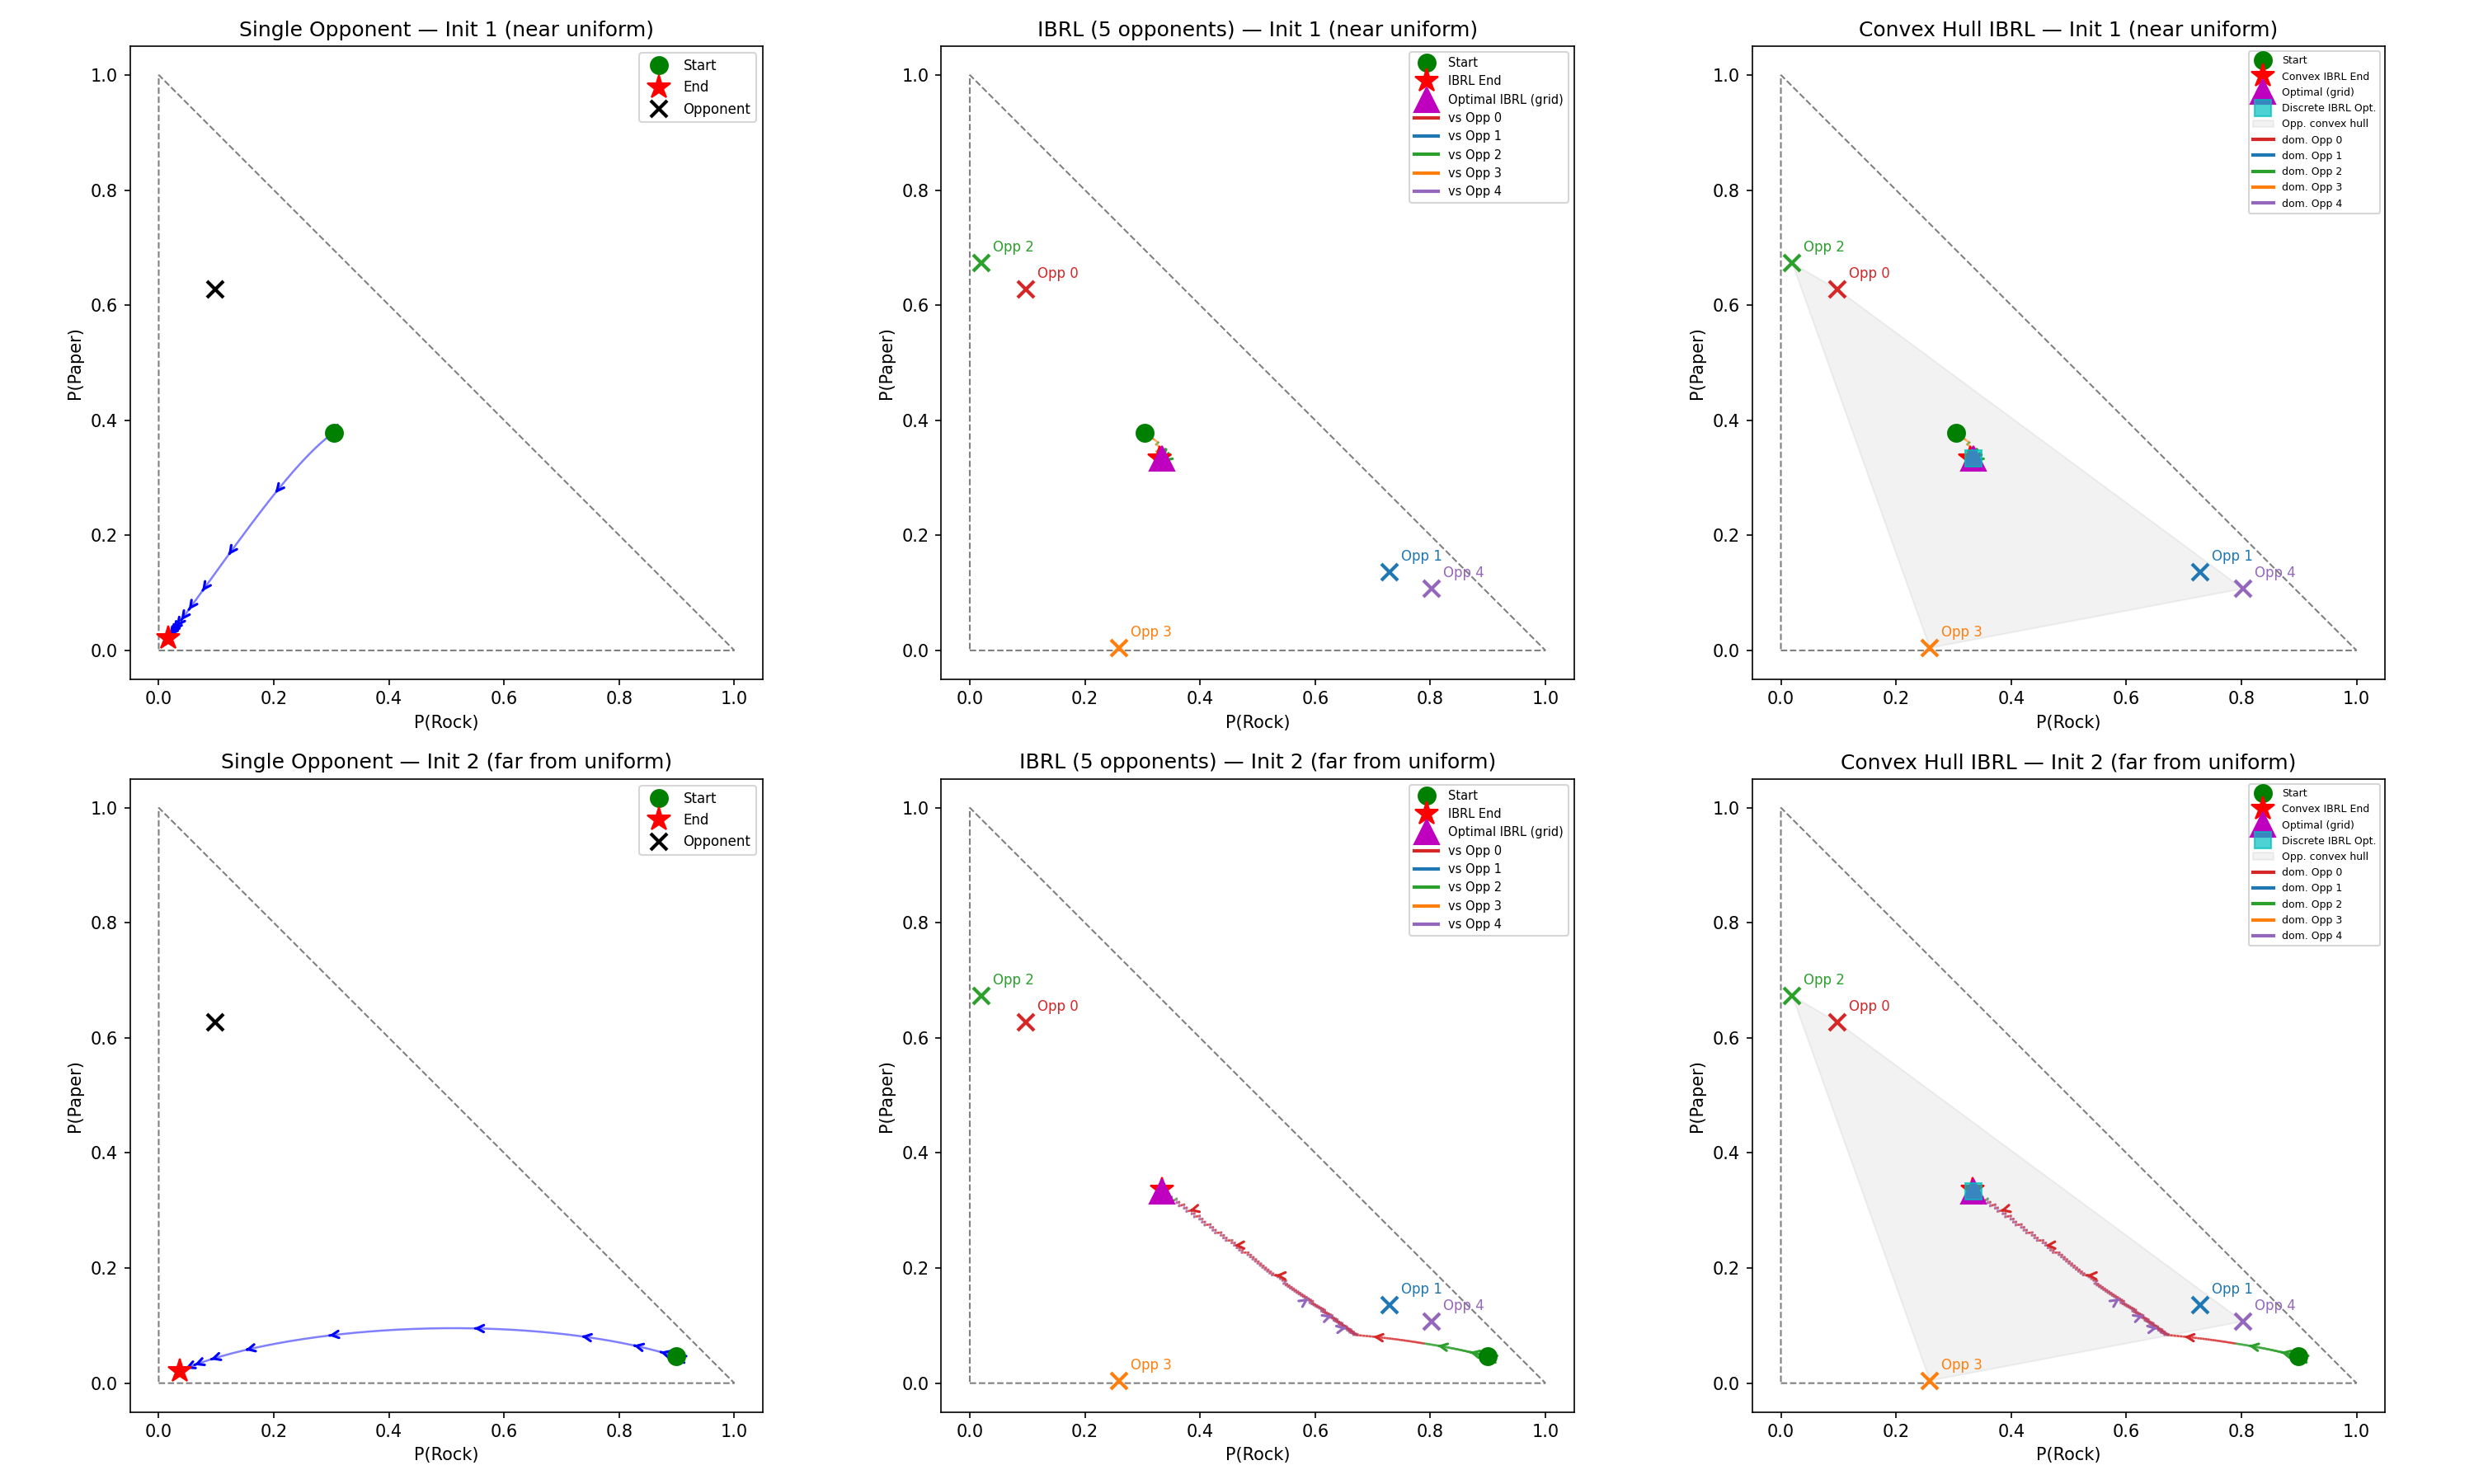

Generate this figure with Python:
import numpy as np
import matplotlib.pyplot as plt
from matplotlib.lines import Line2D
from scipy.optimize import linprog
from scipy.spatial import ConvexHull

np.random.seed(42)

# --- Utilities ---

def softmax(logits):
    e = np.exp(logits - logits.max())
    return e / e.sum()

def score(p, q):
    """Expected score of policy p against opponent q (win - loss)."""
    win = p[0]*q[2] + p[1]*q[0] + p[2]*q[1]
    loss = p[0]*q[1] + p[1]*q[2] + p[2]*q[0]
    return win - loss

def score_grad_logits(logits, q):
    """Gradient of score w.r.t. logits (through softmax)."""
    p = softmax(logits)
    ds_dp = np.array([q[2] - q[1], q[0] - q[2], q[1] - q[0]])
    jac = np.diag(p) - np.outer(p, p)
    return jac @ ds_dp

def random_policy():
    x = np.random.dirichlet([1, 1, 1])
    return x

def run_single(init_logits, opponent, lr=0.1, n_steps=300):
    logits = init_logits.copy()
    trajectory = []
    for _ in range(n_steps):
        p = softmax(logits)
        trajectory.append(p[:2].copy())
        grad = score_grad_logits(logits, opponent)
        logits += lr * grad
    return np.array(trajectory), softmax(logits)

def run_ibrl(init_logits, opponents, lr=0.1, n_steps=300):
    logits = init_logits.copy()
    trajectory = []
    worst_idxs = []
    for _ in range(n_steps):
        p = softmax(logits)
        trajectory.append(p[:2].copy())
        scores = [score(p, q) for q in opponents]
        worst_idx = np.argmin(scores)
        worst_idxs.append(worst_idx)
        grad = score_grad_logits(logits, opponents[worst_idx])
        logits += lr * grad
    return np.array(trajectory), softmax(logits), worst_idxs

def worst_convex_opponent(p, opponents):
    """Find convex combination of opponents that minimizes score(p, q).
    Since score(p, q) = sum_i lambda_i * score(p, q_i), this is a linear program."""
    n = len(opponents)
    # Coefficients: minimize c^T lambda where c_i = score(p, opponents[i])
    c = np.array([score(p, q) for q in opponents])
    # Constraints: lambda >= 0, sum lambda = 1
    A_eq = np.ones((1, n))
    b_eq = np.array([1.0])
    bounds = [(0, 1)] * n
    res = linprog(c, A_eq=A_eq, b_eq=b_eq, bounds=bounds, method='highs')
    lam = res.x
    q_mix = sum(lam[i] * opponents[i] for i in range(n))
    return q_mix, lam

def run_convex_ibrl(init_logits, opponents, lr=0.1, n_steps=300):
    logits = init_logits.copy()
    trajectory = []
    lambdas_history = []
    for _ in range(n_steps):
        p = softmax(logits)
        trajectory.append(p[:2].copy())
        q_mix, lam = worst_convex_opponent(p, opponents)
        lambdas_history.append(lam.copy())
        grad = score_grad_logits(logits, q_mix)
        logits += lr * grad
    return np.array(trajectory), softmax(logits), lambdas_history

# --- Generate opponents ---
opponents = [random_policy() for _ in range(5)]
single_opponent = opponents[0]

print("Opponents:")
for i, opp in enumerate(opponents):
    print(f"  {i}: R={opp[0]:.3f} P={opp[1]:.3f} S={opp[2]:.3f}")

# --- Grid search for optimal IBRL policy ---
resolution = 500
best_worst_score = -np.inf
best_p_grid = None

for i in range(resolution + 1):
    for j in range(resolution + 1 - i):
        k = resolution - i - j
        p = np.array([i, j, k], dtype=float) / resolution
        worst = min(score(p, q) for q in opponents)
        if worst > best_worst_score:
            best_worst_score = worst
            best_p_grid = p.copy()

print(f"\nOptimal IBRL (grid search): R={best_p_grid[0]:.4f} P={best_p_grid[1]:.4f} S={best_p_grid[2]:.4f}")
print(f"  Worst-case score: {best_worst_score:.4f}")

# --- Grid search for optimal Convex Hull IBRL policy ---
# Since score(p, q) is linear in q, min over conv hull = min over vertices.
# So theoretically the optimal is the same. Let's verify with the LP solver.
best_worst_convex = -np.inf
best_p_convex = None

for i in range(resolution + 1):
    for j in range(resolution + 1 - i):
        k = resolution - i - j
        p = np.array([i, j, k], dtype=float) / resolution
        _, lam = worst_convex_opponent(p, opponents)
        q_mix = sum(lam[m] * opponents[m] for m in range(len(opponents)))
        worst = score(p, q_mix)
        if worst > best_worst_convex:
            best_worst_convex = worst
            best_p_convex = p.copy()

print(f"\nOptimal Convex Hull IBRL (grid search): R={best_p_convex[0]:.4f} P={best_p_convex[1]:.4f} S={best_p_convex[2]:.4f}")
print(f"  Worst-case score: {best_worst_convex:.4f}")
print(f"  (Theory: should match discrete IBRL since score is linear in q)")

# --- Two different initializations ---
rng = np.random.RandomState(99)
init1 = rng.randn(3) * 0.1   # near uniform
init2 = rng.randn(3) * 2.0   # far from uniform, more extreme start

inits = [init1, init2]
init_labels = ['Init 1 (near uniform)', 'Init 2 (far from uniform)']

# --- Plotting: 2 rows x 3 cols ---
fig, axes = plt.subplots(2, 3, figsize=(20, 12))

def draw_simplex(ax):
    tri = plt.Polygon([[0, 0], [1, 0], [0, 1]], fill=False, edgecolor='gray', linestyle='--', linewidth=1)
    ax.add_patch(tri)
    ax.set_xlim(-0.05, 1.05)
    ax.set_ylim(-0.05, 1.05)
    ax.set_xlabel('P(Rock)')
    ax.set_ylabel('P(Paper)')
    ax.set_aspect('equal')

# Color the IBRL trajectory segments by which opponent is worst-case
opp_colors = ['tab:red', 'tab:blue', 'tab:green', 'tab:orange', 'tab:purple']

for row, (init_logits, init_label) in enumerate(zip(inits, init_labels)):
    # Single opponent
    traj_s, final_s = run_single(init_logits, single_opponent)
    print(f"\n{init_label} - Single: R={final_s[0]:.4f} P={final_s[1]:.4f} S={final_s[2]:.4f}, score={score(final_s, single_opponent):.4f}")

    ax = axes[row, 0]
    draw_simplex(ax)
    ax.plot(traj_s[:, 0], traj_s[:, 1], 'b-', alpha=0.5, linewidth=1.2)
    # Arrow every 30 steps
    for k in range(0, len(traj_s) - 1, 30):
        dx = traj_s[k+1, 0] - traj_s[k, 0]
        dy = traj_s[k+1, 1] - traj_s[k, 1]
        ax.annotate('', xy=(traj_s[k+1, 0], traj_s[k+1, 1]),
                    xytext=(traj_s[k, 0], traj_s[k, 1]),
                    arrowprops=dict(arrowstyle='->', color='blue', lw=1.5))
    ax.plot(traj_s[0, 0], traj_s[0, 1], 'go', markersize=10, zorder=5, label='Start')
    ax.plot(traj_s[-1, 0], traj_s[-1, 1], 'r*', markersize=14, zorder=5, label='End')
    ax.plot(single_opponent[0], single_opponent[1], 'kx', markersize=10, markeredgewidth=2, label='Opponent')
    ax.set_title(f'Single Opponent — {init_label}')
    ax.legend(fontsize=8)

    # IBRL
    traj_i, final_i, worst_idxs = run_ibrl(init_logits, opponents)
    print(f"{init_label} - IBRL:   R={final_i[0]:.4f} P={final_i[1]:.4f} S={final_i[2]:.4f}, worst-case={min(score(final_i, q) for q in opponents):.4f}")

    ax = axes[row, 1]
    draw_simplex(ax)
    # Plot trajectory colored by worst-case opponent
    for k in range(len(traj_i) - 1):
        ax.plot(traj_i[k:k+2, 0], traj_i[k:k+2, 1],
                color=opp_colors[worst_idxs[k]], alpha=0.6, linewidth=1.2)
    # Arrows every 30 steps
    for k in range(0, len(traj_i) - 1, 30):
        dx = traj_i[k+1, 0] - traj_i[k, 0]
        dy = traj_i[k+1, 1] - traj_i[k, 1]
        ax.annotate('', xy=(traj_i[k+1, 0], traj_i[k+1, 1]),
                    xytext=(traj_i[k, 0], traj_i[k, 1]),
                    arrowprops=dict(arrowstyle='->', color=opp_colors[worst_idxs[k]], lw=1.5))
    ax.plot(traj_i[0, 0], traj_i[0, 1], 'go', markersize=10, zorder=5, label='Start')
    ax.plot(traj_i[-1, 0], traj_i[-1, 1], 'r*', markersize=14, zorder=5, label='IBRL End')
    ax.plot(best_p_grid[0], best_p_grid[1], 'm^', markersize=14, zorder=5, label='Optimal IBRL (grid)')
    # Plot opponents
    for i, opp in enumerate(opponents):
        ax.plot(opp[0], opp[1], 'x', color=opp_colors[i], markersize=10, markeredgewidth=2)
        ax.annotate(f'Opp {i}', (opp[0]+0.02, opp[1]+0.02), fontsize=8, color=opp_colors[i])
    # Legend entries for opponent colors
    handles, labels = ax.get_legend_handles_labels()
    for i in range(5):
        handles.append(Line2D([0], [0], color=opp_colors[i], linewidth=2))
        labels.append(f'vs Opp {i}')
    ax.legend(handles, labels, fontsize=7, loc='upper right')
    ax.set_title(f'IBRL (5 opponents) — {init_label}')

    # Convex Hull IBRL
    traj_c, final_c, lam_hist = run_convex_ibrl(init_logits, opponents)
    print(f"{init_label} - Convex: R={final_c[0]:.4f} P={final_c[1]:.4f} S={final_c[2]:.4f}, worst-case={score(final_c, worst_convex_opponent(final_c, opponents)[0]):.4f}")

    ax = axes[row, 2]
    draw_simplex(ax)
    # Color trajectory by dominant opponent in the convex mix
    for k in range(len(traj_c) - 1):
        dom_opp = np.argmax(lam_hist[k])
        ax.plot(traj_c[k:k+2, 0], traj_c[k:k+2, 1],
                color=opp_colors[dom_opp], alpha=0.6, linewidth=1.2)
    for k in range(0, len(traj_c) - 1, 30):
        dom_opp = np.argmax(lam_hist[k])
        ax.annotate('', xy=(traj_c[k+1, 0], traj_c[k+1, 1]),
                    xytext=(traj_c[k, 0], traj_c[k, 1]),
                    arrowprops=dict(arrowstyle='->', color=opp_colors[dom_opp], lw=1.5))
    ax.plot(traj_c[0, 0], traj_c[0, 1], 'go', markersize=10, zorder=5, label='Start')
    ax.plot(traj_c[-1, 0], traj_c[-1, 1], 'r*', markersize=14, zorder=5, label='Convex IBRL End')
    ax.plot(best_p_convex[0], best_p_convex[1], 'm^', markersize=14, zorder=5, label='Optimal (grid)')
    # Also show discrete IBRL optimal for comparison
    ax.plot(best_p_grid[0], best_p_grid[1], 'cs', markersize=10, zorder=5, label='Discrete IBRL Opt.', alpha=0.7)
    for i, opp in enumerate(opponents):
        ax.plot(opp[0], opp[1], 'x', color=opp_colors[i], markersize=10, markeredgewidth=2)
        ax.annotate(f'Opp {i}', (opp[0]+0.02, opp[1]+0.02), fontsize=8, color=opp_colors[i])
    # Shade convex hull of opponents
    opp_2d = np.array([o[:2] for o in opponents])
    hull = ConvexHull(opp_2d)
    hull_pts = opp_2d[hull.vertices]
    hull_poly = plt.Polygon(hull_pts, alpha=0.1, color='gray', label='Opp. convex hull')
    ax.add_patch(hull_poly)
    handles, labels = ax.get_legend_handles_labels()
    for i in range(5):
        handles.append(Line2D([0], [0], color=opp_colors[i], linewidth=2))
        labels.append(f'dom. Opp {i}')
    ax.legend(handles, labels, fontsize=6, loc='upper right')
    ax.set_title(f'Convex Hull IBRL — {init_label}')

plt.tight_layout()
plt.savefig('/home/emanuelr/Documents/IBRLRockPaperScissors/ibrl_rps.png', dpi=150)
plt.close()
print("\nPlot saved to ibrl_rps.png")
